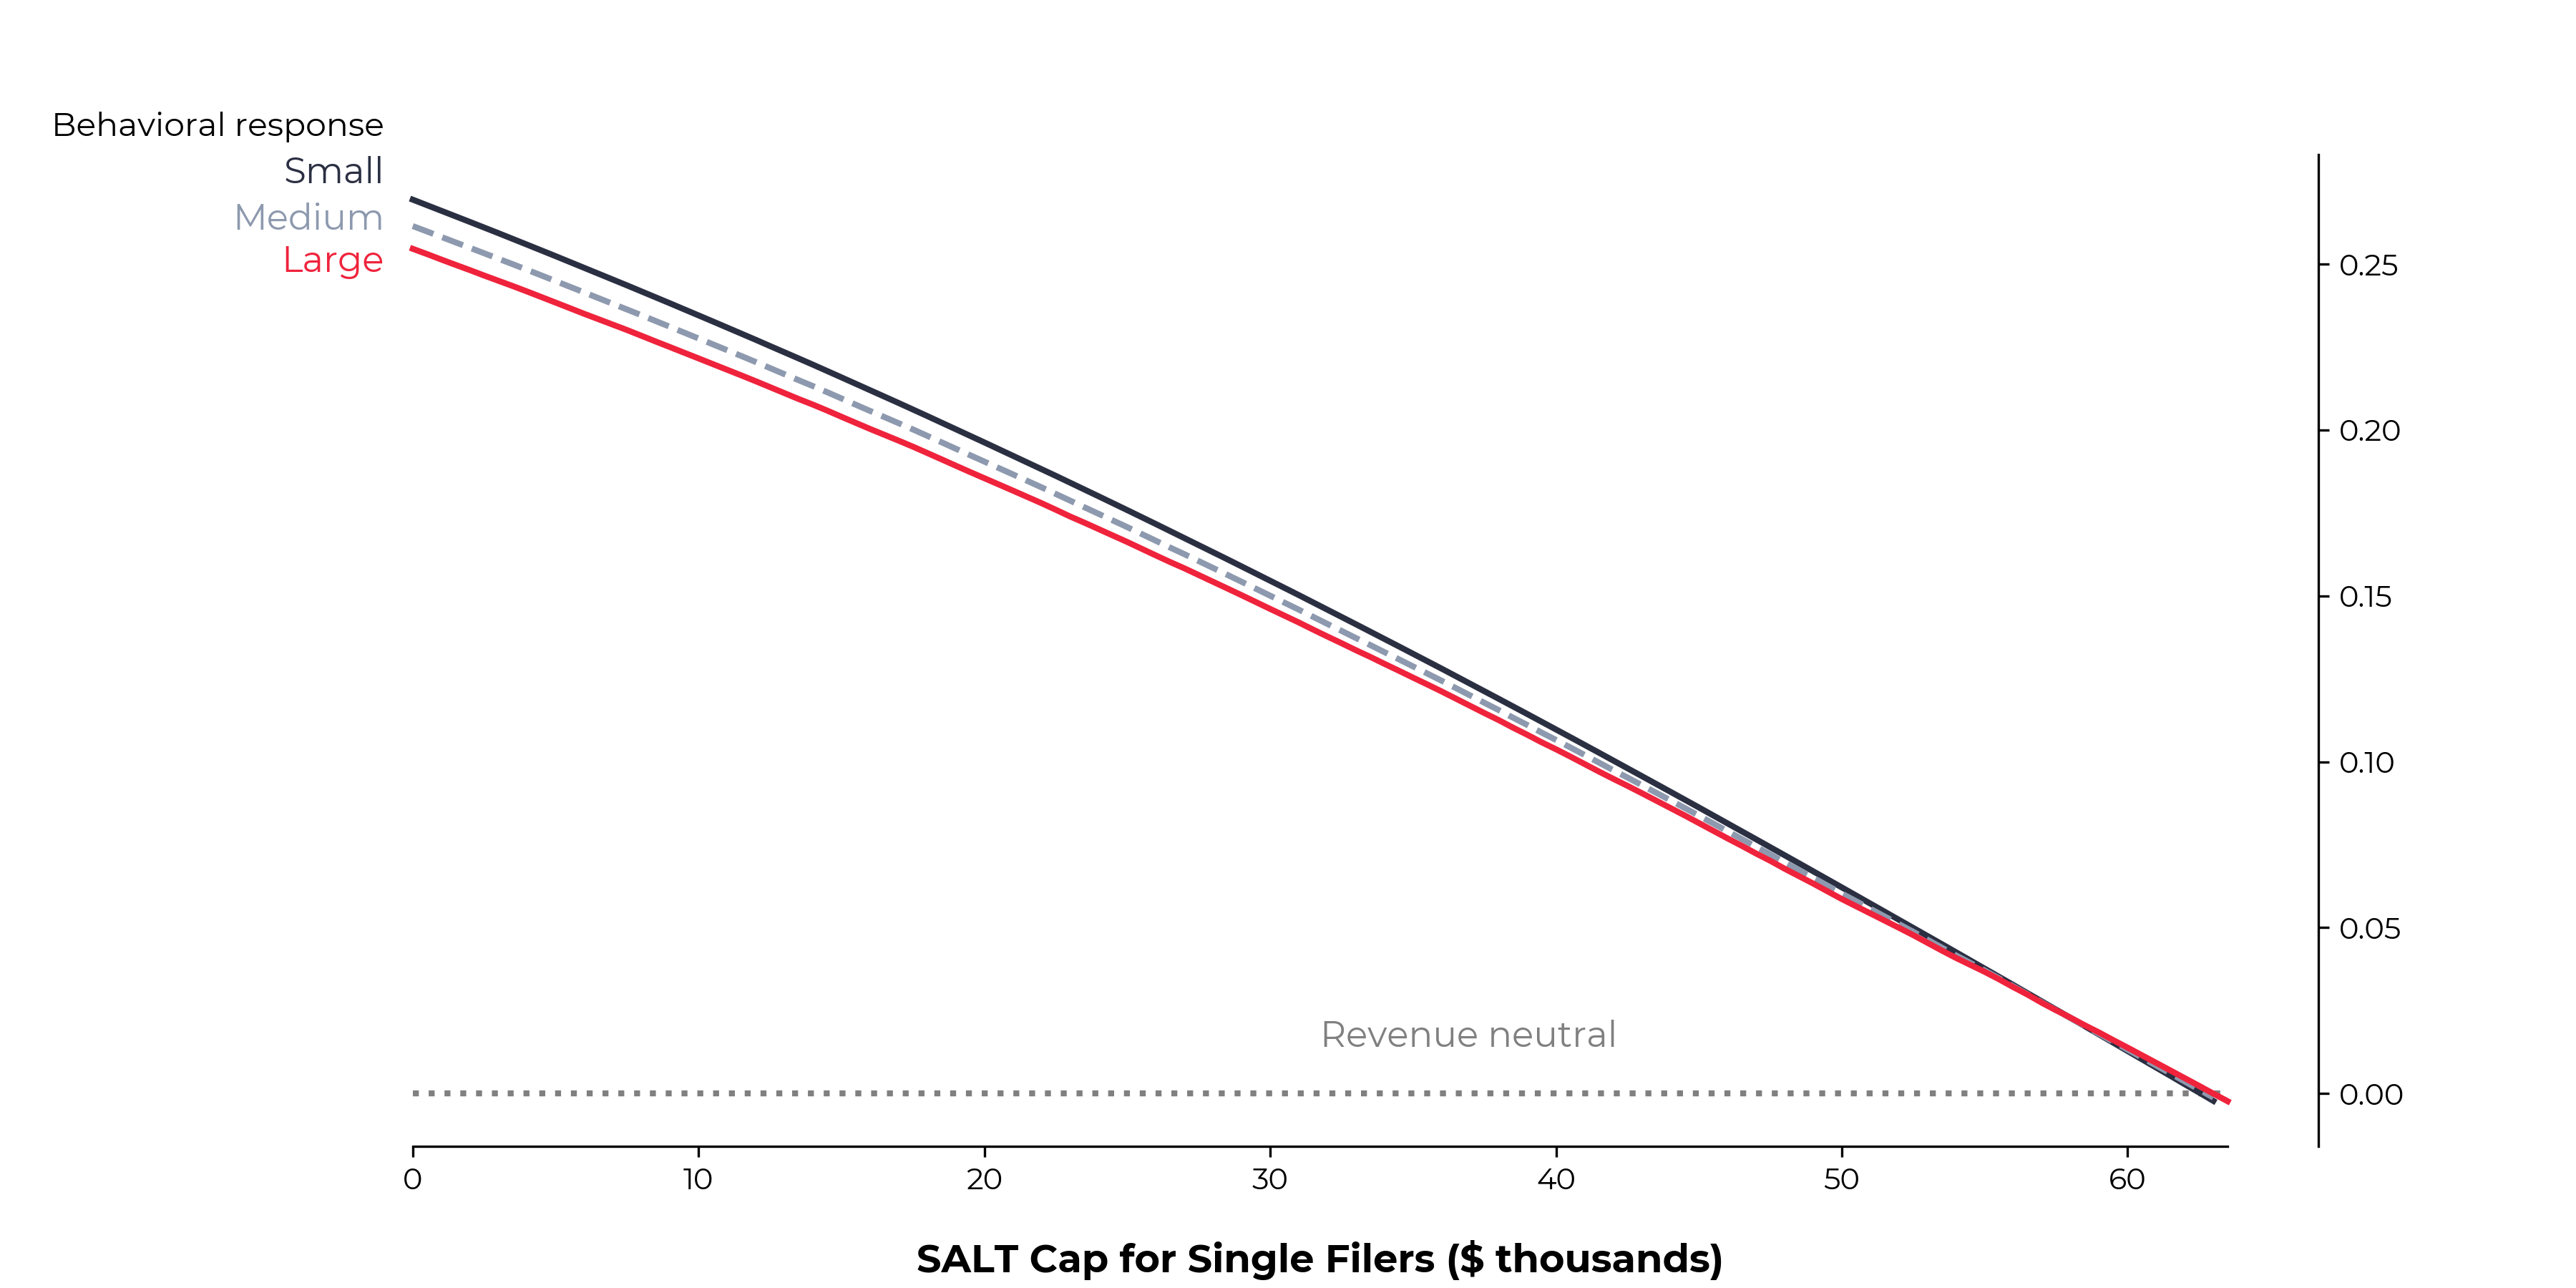

Values plotted in this chart, from the file beside it:
, single_amount, sub=0, sub=0.25, sub=0.5
0, 0.0, 0.2695, 0.2615, 0.2546
1, 0.5, 0.2678, 0.2599, 0.253
2, 1.0, 0.2661, 0.2582, 0.2514
3, 1.5, 0.2644, 0.2566, 0.2498
4, 2.0, 0.2627, 0.2549, 0.2482
5, 2.5, 0.261, 0.2533, 0.2466
6, 3.0, 0.2593, 0.2516, 0.245
7, 3.5, 0.2576, 0.25, 0.2434
8, 4.0, 0.2559, 0.2483, 0.2418
9, 4.5, 0.2542, 0.2466, 0.2401
10, 5.0, 0.2524, 0.2449, 0.2384
11, 5.5, 0.2507, 0.2432, 0.2367
12, 6.0, 0.2489, 0.2415, 0.235
13, 6.5, 0.2471, 0.2398, 0.2334
14, 7.0, 0.2454, 0.2381, 0.2318
15, 7.5, 0.2436, 0.2364, 0.2301
16, 8.0, 0.2418, 0.2346, 0.2284
17, 8.5, 0.24, 0.2329, 0.2267
18, 9.0, 0.2382, 0.2311, 0.225
19, 9.5, 0.2364, 0.2294, 0.2233
20, 10.0, 0.2346, 0.2276, 0.2216
21, 10.5, 0.2327, 0.2258, 0.2199
22, 11.0, 0.2309, 0.2241, 0.2182
23, 11.5, 0.2291, 0.2223, 0.2165
24, 12.0, 0.2272, 0.2205, 0.2147
25, 12.5, 0.2253, 0.2187, 0.2129
26, 13.0, 0.2235, 0.2169, 0.2112
27, 13.5, 0.2216, 0.215, 0.2094
28, 14.0, 0.2197, 0.2133, 0.2077
29, 14.5, 0.2178, 0.2114, 0.2059
30, 15.0, 0.2159, 0.2095, 0.204
31, 15.5, 0.2139, 0.2076, 0.2022
32, 16.0, 0.212, 0.2058, 0.2003
33, 16.5, 0.2101, 0.2039, 0.1986
34, 17.0, 0.2082, 0.2021, 0.1968
35, 17.5, 0.2062, 0.2002, 0.195
36, 18.0, 0.2042, 0.1983, 0.1931
37, 18.5, 0.2022, 0.1963, 0.1912
38, 19.0, 0.2003, 0.1944, 0.1892
39, 19.5, 0.1983, 0.1924, 0.1873
40, 20.0, 0.1963, 0.1905, 0.1855
41, 20.5, 0.1943, 0.1886, 0.1836
42, 21.0, 0.1922, 0.1866, 0.1817
43, 21.5, 0.1902, 0.1847, 0.1799
44, 22.0, 0.1882, 0.1827, 0.178
45, 22.5, 0.1862, 0.1807, 0.176
46, 23.0, 0.1841, 0.1787, 0.1739
47, 23.5, 0.1821, 0.1767, 0.1721
48, 24.0, 0.18, 0.1747, 0.1701
49, 24.5, 0.1779, 0.1727, 0.1682
50, 25.0, 0.1759, 0.1707, 0.1662
51, 25.5, 0.1738, 0.1687, 0.1642
52, 26.0, 0.1717, 0.1666, 0.1622
53, 26.5, 0.1695, 0.1646, 0.1602
54, 27.0, 0.1674, 0.1626, 0.1583
55, 27.5, 0.1653, 0.1605, 0.1563
56, 28.0, 0.1632, 0.1584, 0.1543
57, 28.5, 0.161, 0.1564, 0.1522
58, 29.0, 0.1589, 0.1543, 0.1502
59, 29.5, 0.1567, 0.1522, 0.1481
... 68 more rows
